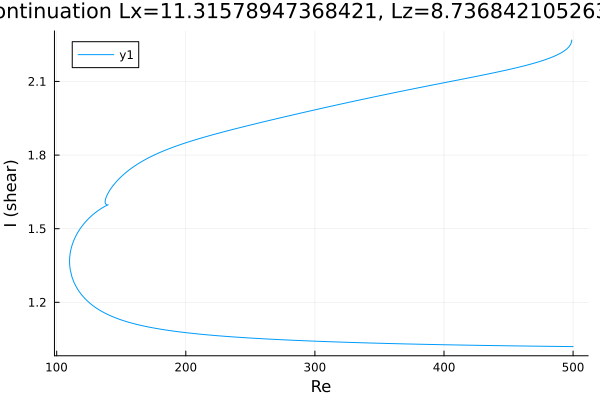

Source data for this figure (header and first rows):
Re, shear
499, 2.269
499, 2.269
499, 2.269
499, 2.269
499, 2.269
499, 2.268
499, 2.268
499, 2.267
499, 2.266
498.9, 2.263
498.2, 2.252
496.8, 2.241
495.4, 2.234
493.9, 2.227
492.5, 2.222
491.1, 2.218
489.7, 2.214
488.3, 2.21
486.9, 2.206
485.5, 2.203
484, 2.2
482.6, 2.197
481.2, 2.194
479.8, 2.191
478.4, 2.189
477, 2.186
475.6, 2.184
474.1, 2.181
472.7, 2.179
471.3, 2.177
469.9, 2.175
468.5, 2.173
467.1, 2.17
465.7, 2.168
464.2, 2.166
462.8, 2.165
461.4, 2.163
460, 2.161
458.6, 2.159
457.2, 2.157
455.8, 2.155
454.3, 2.154
452.9, 2.152
451.5, 2.15
450.1, 2.148
448.7, 2.147
447.3, 2.145
445.9, 2.143
444.4, 2.142
443, 2.14
443, 2.14
441.6, 2.139
440.2, 2.137
438.7, 2.135
437.3, 2.134
435.9, 2.132
434.5, 2.131
433.1, 2.129
431.7, 2.128
430.3, 2.126
... 660 more rows
